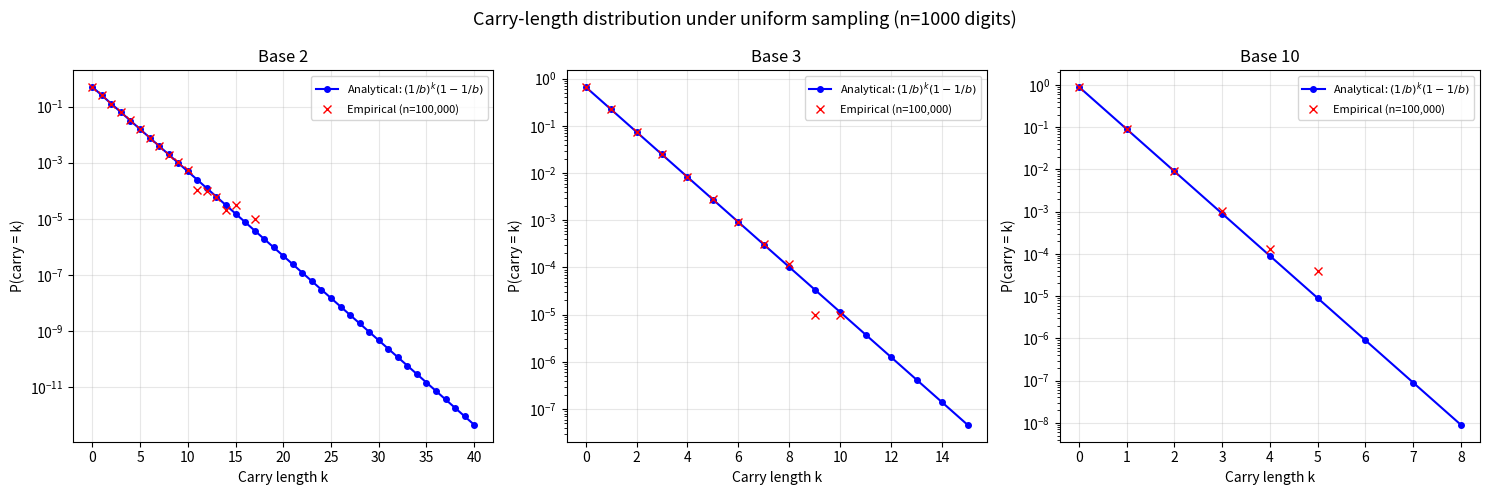

Generate this figure with matplotlib:
#!/usr/bin/env python3
"""Plot the analytical and empirical carry-length distribution for uniform sampling.

Usage:
    python scripts/plot_carry_dist.py [--n 1000] [--samples 100000] [--output carry_distribution.png]
"""

import argparse

import matplotlib.pyplot as plt
import numpy as np


def analytical_carry_prob(k: int, n: int, base: int) -> float:
    if k == n:
        return (1.0 / base) ** n
    return (1.0 / base) ** k * (1.0 - 1.0 / base)


def empirical_carry_dist(n: int, base: int, num_samples: int, seed: int = 42) -> np.ndarray:
    rng = np.random.default_rng(seed)
    digits = rng.integers(0, base, size=(num_samples, n))
    is_max = digits == (base - 1)

    counts = np.zeros(num_samples, dtype=np.int64)
    for i in range(n - 1, -1, -1):
        still_trailing = counts == (n - 1 - i)
        counts += (is_max[:, i] & still_trailing).astype(np.int64)

    return counts


def main():
    parser = argparse.ArgumentParser()
    parser.add_argument("--n", type=int, default=1000)
    parser.add_argument("--samples", type=int, default=100_000)
    parser.add_argument("--output", type=str, default="carry_distribution.png")
    args = parser.parse_args()

    bases = [2, 3, 10]
    fig, axes = plt.subplots(1, len(bases), figsize=(5 * len(bases), 5))
    if len(bases) == 1:
        axes = [axes]

    for ax, base in zip(axes, bases):
        max_k_plot = min(args.n, 40 if base == 2 else 15 if base == 3 else 8)
        ks = np.arange(0, max_k_plot + 1)
        analytical = np.array([analytical_carry_prob(k, args.n, base) for k in ks])

        empirical = empirical_carry_dist(args.n, base, args.samples)
        emp_counts = np.bincount(empirical, minlength=max_k_plot + 1)[:max_k_plot + 1]
        emp_probs = emp_counts / args.samples

        ax.semilogy(ks, analytical, "b-o", markersize=4, label="Analytical: $(1/b)^k (1-1/b)$")
        ax.semilogy(ks, emp_probs, "rx", markersize=6, label=f"Empirical (n={args.samples:,})")

        ax.set_xlabel("Carry length k")
        ax.set_ylabel("P(carry = k)")
        ax.set_title(f"Base {base}")
        ax.legend(fontsize=8)
        ax.grid(True, alpha=0.3)

    fig.suptitle(
        f"Carry-length distribution under uniform sampling (n={args.n} digits)",
        fontsize=13,
    )
    fig.tight_layout()
    fig.savefig(args.output, dpi=200)
    plt.close(fig)
    print(f"Saved {args.output}")


if __name__ == "__main__":
    main()
